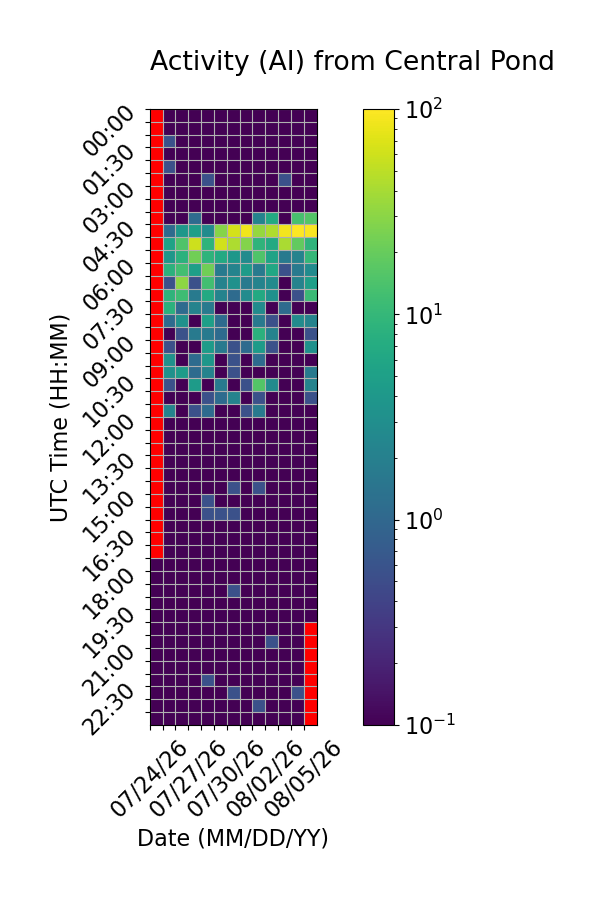

Values plotted in this chart, from the file beside it:
Time (UTC), 07/24/26, 07/25/26, 07/26/26, 07/27/26, 07/28/26, 07/29/26, 07/30/26, 07/31/26, 08/01/26, 08/02/26, 08/03/26, 08/04/26, 08/05/26
00:00, , 0.0, 0.0, 0.0, 0.0, 0.0, 0.0, 0.0, 0.0, 0.0, 0.0, 0.0, 0.0
00:30, , 0.0, 0.0, 0.0, 0.0, 0.0, 0.0, 0.0, 0.0, 0.0, 0.0, 0.0, 0.0
01:00, , 0.5556, 0.0, 0.0, 0.0, 0.0, 0.0, 0.0, 0.0, 0.0, 0.0, 0.0, 0.0
01:30, , 0.0, 0.0, 0.0, 0.0, 0.0, 0.0, 0.0, 0.0, 0.0, 0.0, 0.0, 0.0
02:00, , 0.5556, 0.0, 0.0, 0.0, 0.0, 0.0, 0.0, 0.0, 0.0, 0.0, 0.0, 0.0
02:30, , 0.0, 0.0, 0.0, 0.5556, 0.0, 0.0, 0.0, 0.0, 0.0, 0.5556, 0.0, 0.0
03:00, , 0.0, 0.0, 0.0, 0.0, 0.0, 0.0, 0.0, 0.0, 0.0, 0.0, 0.0, 0.0
03:30, , 0.0, 0.0, 0.0, 0.0, 0.0, 0.0, 0.0, 0.0, 0.0, 0.0, 0.0, 0.0
04:00, , 0.0, 0.0, 1.111, 0.0, 0.0, 0.0, 0.0, 2.222, 6.667, 0.0, 13.33, 15.56
04:30, , 1.111, 3.889, 5.0, 2.778, 28.33, 64.44, 87.22, 33.33, 43.89, 89.44, 99.44, 96.11
05:00, , 5.556, 15.0, 58.33, 8.889, 61.67, 42.22, 27.78, 8.889, 6.667, 41.11, 18.89, 8.889
05:30, , 3.889, 8.333, 22.22, 8.889, 6.667, 3.889, 2.778, 15.0, 5.556, 1.667, 2.222, 10.0
06:00, , 8.333, 12.22, 5.0, 22.22, 1.667, 2.222, 4.444, 1.667, 6.111, 0.5556, 1.667, 2.778
06:30, , 0.5556, 31.11, 0.5556, 12.22, 2.222, 3.333, 1.667, 2.222, 2.778, 0.0, 2.222, 5.0
07:00, , 8.889, 11.67, 1.667, 6.667, 2.222, 1.111, 2.778, 6.667, 3.333, 0.0, 0.5556, 11.11
07:30, , 8.333, 1.111, 2.222, 1.667, 0.0, 0.0, 0.0, 2.778, 0.0, 1.111, 0.0, 0.0
08:00, , 1.111, 3.333, 0.0, 5.0, 1.111, 0.0, 0.0, 1.667, 0.5556, 0.0, 2.778, 2.222
08:30, , 0.0, 0.5556, 1.667, 1.667, 1.111, 0.0, 0.0, 8.333, 2.222, 0.0, 0.0, 0.5556
09:00, , 0.5556, 0.0, 0.0, 4.444, 1.667, 0.5556, 1.111, 4.444, 0.5556, 0.0, 0.0, 3.333
09:30, , 3.333, 0.0, 1.111, 3.889, 0.0, 0.5556, 0.0, 1.111, 0.0, 0.0, 0.0, 0.0
10:00, , 3.333, 4.444, 1.111, 2.222, 0.0, 0.5556, 0.0, 0.0, 0.0, 0.0, 0.0, 1.667
10:30, , 0.5556, 0.0, 4.444, 0.0, 1.667, 0.0, 0.5556, 15.56, 2.778, 0.0, 0.0, 2.222
11:00, , 0.0, 0.0, 0.0, 0.5556, 1.111, 2.222, 0.0, 0.5556, 0.0, 0.0, 0.0, 0.5556
11:30, , 2.222, 0.0, 0.5556, 1.111, 0.0, 0.0, 0.5556, 1.667, 0.0, 0.0, 0.0, 0.0
12:00, , 0.0, 0.0, 0.0, 0.0, 0.0, 0.0, 0.0, 0.0, 0.0, 0.0, 0.0, 0.0
12:30, , 0.0, 0.0, 0.0, 0.0, 0.0, 0.0, 0.0, 0.0, 0.0, 0.0, 0.0, 0.0
13:00, , 0.0, 0.0, 0.0, 0.0, 0.0, 0.0, 0.0, 0.0, 0.0, 0.0, 0.0, 0.0
13:30, , 0.0, 0.0, 0.0, 0.0, 0.0, 0.0, 0.0, 0.0, 0.0, 0.0, 0.0, 0.0
14:00, , 0.0, 0.0, 0.0, 0.0, 0.0, 0.0, 0.0, 0.0, 0.0, 0.0, 0.0, 0.0
14:30, , 0.0, 0.0, 0.0, 0.0, 0.0, 0.5556, 0.0, 0.5556, 0.0, 0.0, 0.0, 0.0
15:00, , 0.0, 0.0, 0.0, 0.5556, 0.0, 0.0, 0.0, 0.0, 0.0, 0.0, 0.0, 0.0
15:30, , 0.0, 0.0, 0.0, 0.5556, 0.5556, 0.5556, 0.0, 0.0, 0.0, 0.0, 0.0, 0.0
16:00, , 0.0, 0.0, 0.0, 0.0, 0.0, 0.0, 0.0, 0.0, 0.0, 0.0, 0.0, 0.0
16:30, , 0.0, 0.0, 0.0, 0.0, 0.0, 0.0, 0.0, 0.0, 0.0, 0.0, 0.0, 0.0
17:00, , 0.0, 0.0, 0.0, 0.0, 0.0, 0.0, 0.0, 0.0, 0.0, 0.0, 0.0, 0.0
17:30, 0.0, 0.0, 0.0, 0.0, 0.0, 0.0, 0.0, 0.0, 0.0, 0.0, 0.0, 0.0, 0.0
18:00, 0.0, 0.0, 0.0, 0.0, 0.0, 0.0, 0.0, 0.0, 0.0, 0.0, 0.0, 0.0, 0.0
18:30, 0.0, 0.0, 0.0, 0.0, 0.0, 0.0, 0.5556, 0.0, 0.0, 0.0, 0.0, 0.0, 0.0
19:00, 0.0, 0.0, 0.0, 0.0, 0.0, 0.0, 0.0, 0.0, 0.0, 0.0, 0.0, 0.0, 0.0
19:30, 0.0, 0.0, 0.0, 0.0, 0.0, 0.0, 0.0, 0.0, 0.0, 0.0, 0.0, 0.0, 0.0
20:00, 0.0, 0.0, 0.0, 0.0, 0.0, 0.0, 0.0, 0.0, 0.0, 0.0, 0.0, 0.0, 
20:30, 0.0, 0.0, 0.0, 0.0, 0.0, 0.0, 0.0, 0.0, 0.0, 0.5556, 0.0, 0.0, 
21:00, 0.0, 0.0, 0.0, 0.0, 0.0, 0.0, 0.0, 0.0, 0.0, 0.0, 0.0, 0.0, 
21:30, 0.0, 0.0, 0.0, 0.0, 0.0, 0.0, 0.0, 0.0, 0.0, 0.0, 0.0, 0.0, 
22:00, 0.0, 0.0, 0.0, 0.0, 0.5556, 0.0, 0.0, 0.0, 0.0, 0.0, 0.0, 0.0, 
22:30, 0.0, 0.0, 0.0, 0.0, 0.0, 0.0, 0.5556, 0.0, 0.0, 0.0, 0.0, 0.5556, 
23:00, 0.0, 0.0, 0.0, 0.0, 0.0, 0.0, 0.0, 0.0, 0.5556, 0.0, 0.0, 0.0, 
23:30, 0.0, 0.0, 0.0, 0.0, 0.0, 0.0, 0.0, 0.0, 0.0, 0.0, 0.0, 0.0, 
